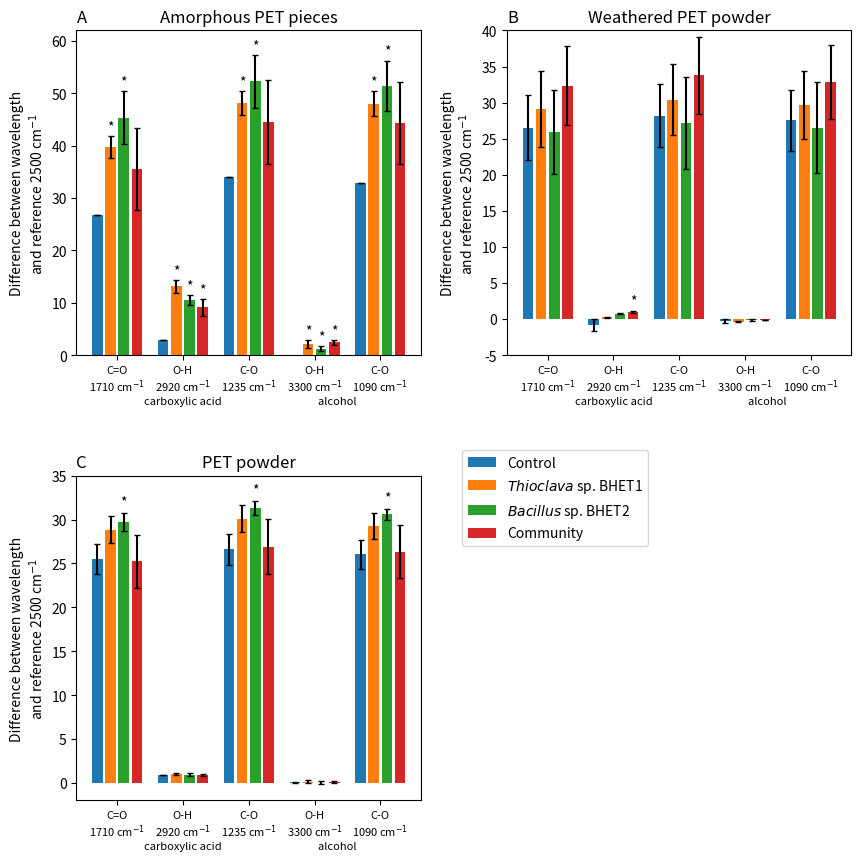

Write Python code to recreate this figure.
import matplotlib.pyplot as plt

#Ratios
#LC = [[[20.31249999999995, 25.092348801553452, 33.080356633021744, 41.24302378036121], [3.1322115384615414, 8.83852603938361, 8.540524350280174, 11.295700664640187], [25.550480769230706, 30.289310486941005, 37.92594797133513, 51.11138918438155], [0.9471153846153918, 2.450816759716521, 1.8779323310097489, 3.646974562812011], [24.759615384615316, 30.171155609308297, 37.32073533734833, 50.83062305445437]], [[0.0, 7.902078269160528, 8.48033201509093, 13.452472612463314], [4.440892098500626e-16, 2.312011417460884, 2.3316066693983015, 3.053817188529911], [0.0, 9.909117886906596, 9.565718789620947, 14.991589140520952], [1.1102230246251565e-16, 0.959053280364334, 0.4799422706870801, 0.43535603490306823], [0.0, 9.86822852663532, 9.355281963964481, 14.674491592673128]], [['', '', '', ''], ['', '*', '*', '*'], ['', '', '', ''], ['', '', '', '*'], ['', '', '', '']]]
#PET1 = [[[56.43277182031644, 48.24270187046775, 126.30893382586562, 112.72469120026993], [-0.48414626013663015, 1.4123946307494935, 4.907886362182062, 4.211685407615526], [59.42035718096519, 50.4844130409172, 132.26575273458346, 117.9767867791096], [0.19783197289797694, 0.39548482944578467, 0.5329431331158568, 0.5310908084163971], [57.996526888604954, 49.24338088038943, 129.24400227082128, 115.03397009966507]], [[22.71509597641319, 10.250394477149348, 82.21011247174627, 5.6501156106356625], [1.7246556200547387, 0.22124684521009, 2.8662911459121796, 0.283586532422518], [22.954021995676296, 10.590542903784817, 87.05835073818882, 5.490760394979528], [0.7230704692932887, 0.13792915251480062, 0.03433668130531724, 0.14945730136355695], [22.367540223377837, 10.18215348496744, 85.17097943173441, 5.002519748874809]], [['', '', '', '*'], ['', '', '', '*'], ['', '', '', '*'], ['', '', '', ''], ['', '', '', '*']]]
#PET2 = [[[1302.4157894731186, 271.5482082488153, 168.65842385734865, 136.8754992319408], [43.07894736840248, 9.236747802569207, 5.70890209742436, 5.066359447004249], [1355.3005847947336, 284.04550371872733, 177.30031199471742, 146.21428571427498], [0.4631578947373051, 0.8136240703178149, 0.5641490742638552, 0.5966205837173223], [1326.5549707596583, 276.4825219743056, 172.7835849787078, 143.1181259600509]], [[1059.8339253247345, 127.05797267740135, 115.46076705410786, 21.73833432141522], [33.65060686771691, 4.3998274665093575, 4.044804577766663, 1.2174066871075702], [1102.110315160371, 133.98621992460292, 121.17114062180947, 25.110393002387266], [2.7043004635618435, 0.33466507132055984, 0.5982350636686298, 0.439792699091906], [1077.7996692775728, 130.62297484573583, 117.75164970119535, 24.859418184291663]], [['', '', '', ''], ['', '', '', ''], ['', '', '', ''], ['', '', '', ''], ['', '', '', '']]]

#Differences
LC = [[[26.78, 39.72777777777778, 45.36555555555555, 35.57111111111111], [2.9566666666666777, 13.110000000000005, 10.567777777777778, 9.136666666666665], [34.04333333333334, 48.14444444444445, 52.25555555555555, 44.533333333333324], [-0.07333333333332348, 2.0944444444444485, 1.2144444444444389, 2.4377777777777774], [32.94666666666666, 47.97666666666667, 51.41777777777778, 44.31222222222221]], [[0.0, 2.1033770612347147, 4.989598316300093, 7.7789851443837525], [0.0, 1.2101821105687915, 0.9997975103631683, 1.66089890877957], [0.0, 2.2603938256227774, 4.9711794064746915, 8.044728202484645], [0.0, 0.7358408308833201, 0.4652703979514212, 0.4967027081131039], [0.0, 2.3891064500414445, 4.840083664209042, 7.790916521623984]], [['', '*', '*', ''], ['', '*', '*', '*'], ['', '*', '*', ''], ['', '*', '*', '*'], ['', '*', '*', '']]]
PET1 = [[[26.524444444444445, 29.095555555555563, 25.912222222222216, 32.318888888888885], [-0.8577777777777698, 0.23444444444444437, 0.7555555555555552, 0.9233333333333226], [28.20555555555556, 30.42555555555555, 27.157777777777767, 33.77222222222222], [-0.3077777777777726, -0.37333333333333957, -0.14888888888889085, -0.13777777777778036], [27.53, 29.676666666666666, 26.537777777777773, 32.911111111111104]], [[4.547432595418706, 5.247766603135821, 5.763940481696798, 5.488163919734591], [0.8366615021236459, 0.07494854201796346, 0.12341838908943915, 0.13695092389449373], [4.34083140469088, 4.9340369868551255, 6.421457278550323, 5.3423897644276845], [0.2622033891542039, 0.08055363982395837, 0.09318771709449337, 0.05852086258784639], [4.2401633441631885, 4.762529673281727, 6.333002525473544, 5.121451135019745]], [['', '', '', ''], ['', '', '', '*'], ['', '', '', ''], ['', '', '', ''], ['', '', '', '']]]
PET2 = [[[25.539999999999996, 28.86777777777777, 29.728888888888893, 25.268888888888885], [0.8988888888888861, 0.9988888888888852, 0.9377777777777823, 0.892222222222216], [26.603333333333335, 30.116666666666656, 31.334444444444443, 26.917777777777786], [0.08222222222222797, 0.1311111111111103, 0.024444444444445896, 0.06111111111111237], [26.047777777777778, 29.305555555555546, 30.584444444444447, 26.334444444444443]], [[1.6977130586850213, 1.5757522209181178, 1.0334635521295594, 3.032096613985639], [0.020608041101116022, 0.15341382750304958, 0.15715840872221787, 0.1508085205700949], [1.7263470317621825, 1.5107246237779013, 0.7578347974637477, 3.1070878747998742], [0.07410369778014149, 0.17847778849944496, 0.18103270286380346, 0.13098864336788477], [1.6810960563326878, 1.4674879855229832, 0.6500845149234235, 3.0119297780084997]], [['', '', '*', ''], ['', '', '', ''], ['', '', '*', ''], ['', '', '', ''], ['', '', '*', '']]]


plt.figure(figsize=(10,10))
ax1 = plt.subplot2grid((14,2), (0,0), rowspan=6)
ax1.set_title('A', loc='left')
ax1.set_title('Amorphous PET pieces')
ax2b = plt.subplot2grid((14,2), (0,1), rowspan=6)
ax2b.set_title('B', loc='left')
ax2b.set_title('Weathered PET powder')
ax3c = plt.subplot2grid((14,2), (8,0), rowspan=6)
ax3c.set_title('C', loc='left')
ax3c.set_title('PET powder')

ax1.set_ylim([0,62])
ax2b.set_ylim([-5, 40])
ax3c.set_ylim([-2, 35])


"""
ax2a = plt.subplot2grid((14,2), (3,1), rowspan=3)
ax3b = plt.subplot2grid((14,2), (10,0), rowspan=2)
ax3a = plt.subplot2grid((14,2), (12,0), rowspan=2)
ax2b.set_ylim([10,230])
ax2a.set_ylim([0,8])
ax3c.set_ylim([500, 2600])
ax3b.set_ylim([15, 500])
ax3a.set_ylim([0,15])

def remove(xy, ax):
    if xy == 'x':
        ax.tick_params(axis='x',which='both',top='off', bottom='off')
        plt.setp(ax.get_xticklabels(), visible=False)
    elif xy == 'y':
        ax.tick_params(axis='y',which='both',left='off', right='off')
        plt.setp(ax.get_yticklabels(), visible=False)
    return
remove('x', ax2b)
remove('x', ax3c)
remove('x', ax3b)

ax2b.spines['bottom'].set_visible(False)
ax2a.spines['top'].set_visible(False)

ax3c.spines['bottom'].set_visible(False)
ax3b.spines['bottom'].set_visible(False)
ax3b.spines['top'].set_visible(False)
ax3a.spines['top'].set_visible(False)

d = .015
kwargs = dict(transform=ax2b.transAxes, color='k', clip_on=False)
ax2b.plot((-d, +d), (-d, +d), **kwargs)
ax2b.plot((1 - d, 1 + d), (-d, +d), **kwargs)
kwargs.update(transform=ax2a.transAxes)
ax2a.plot((-d, +d), (1 - d, 1 + d), **kwargs)
ax2a.plot((1 - d, 1 + d), (1 - d, 1 + d), **kwargs)

kwargs = dict(transform=ax3c.transAxes, color='k', clip_on=False)
ax3c.plot((-d, +d), (-d, +d), **kwargs)
ax3c.plot((1 - d, 1 + d), (-d, +d), **kwargs)
kwargs.update(transform=ax3b.transAxes)
ax3b.plot((-d, +d), (1 - d, 1 + d), **kwargs)
ax3b.plot((1 - d, 1 + d), (1 - d, 1 + d), **kwargs)
ax3b.plot((-d, +d), (-d, +d), **kwargs)
ax3b.plot((1 - d, 1 + d), (-d, +d), **kwargs)
kwargs.update(transform=ax3a.transAxes)
ax3a.plot((-d, +d), (1 - d, 1 + d), **kwargs)
ax3a.plot((1 - d, 1 + d), (1 - d, 1 + d), **kwargs)
"""

labels = ['Control', r'$Thioclava$ sp. BHET1', r'$Bacillus$ sp. BHET2', 'Community']
colors = ['#1f77b4', '#ff7f0e', '#2ca02c', '#d62728']
x = [1, 2, 3, 4]
xplc = 2.5
xlabs = []       
          
for a in range(len(LC[0])):
    if a == 0:
        for b in range(len(LC[0][a])):
            ax1.bar(x[b], LC[0][a][b], yerr=LC[1][a][b], capsize=2, label=labels[b], color=colors[b], width=0.8)
            #ax2a.bar(x[b], PET1[0][a][b], yerr=PET1[1][a][b], capsize=2, label=labels[b], color=colors[b], width=0.8)
            ax2b.bar(x[b], PET1[0][a][b], yerr=PET1[1][a][b], capsize=2, label=labels[b], color=colors[b], width=0.8)
            #ax3a.bar(x[b], PET2[0][a][b], yerr=PET2[1][a][b], capsize=2, label=labels[b], color=colors[b], width=0.8)
            #ax3b.bar(x[b], PET2[0][a][b], yerr=PET2[1][a][b], capsize=2, label=labels[b], color=colors[b], width=0.8)
            ax3c.bar(x[b], PET2[0][a][b], yerr=PET2[1][a][b], capsize=2, label=labels[b], color=colors[b], width=0.8)
    else:
        ax1.bar(x, LC[0][a], yerr=LC[1][a], capsize=2, color=colors, width=0.8)
        #ax2a.bar(x, PET1[0][a], yerr=PET1[1][a], capsize=2, color=colors, width=0.8)
        ax2b.bar(x, PET1[0][a], yerr=PET1[1][a], capsize=2, color=colors, width=0.8)
        #ax3a.bar(x, PET2[0][a], yerr=PET2[1][a], capsize=2, color=colors, width=0.8)
        #ax3b.bar(x, PET2[0][a], yerr=PET2[1][a], capsize=2, color=colors, width=0.8)
        ax3c.bar(x, PET2[0][a], yerr=PET2[1][a], capsize=2, color=colors, width=0.8)
    ttxt_LC, ttxt_PET1, ttxt_PET2 = [], [], []
    for b in range(len(LC[0][a])):
        ttxt_LC.append(LC[0][a][b]+LC[1][a][b]+0.5)
        ttxt_PET1.append(PET1[0][a][b]+PET1[1][a][b]+0.5)
        ttxt_PET2.append(PET2[0][a][b]+PET2[1][a][b]+0.5)
    for b in range(len(LC[2][a])):
        ax1.text(x[b], ttxt_LC[b], LC[2][a][b], ha='center', va='bottom')
        """
        if ttxt_PET1[b] < 20:
            ax2a.text(x[b], ttxt_PET1[b], PET1[2][a][b], ha='center', va='bottom')
        else:
        """
        ax2b.text(x[b], ttxt_PET1[b], PET1[2][a][b], ha='center', va='bottom')
        #ax3a.text(x[b], ttxt_PET2[b], PET2[2][a][b], ha='center', va='bottom')
        #ax3b.text(x[b], ttxt_PET2[b], PET2[2][a][b], ha='center', va='bottom')
        ax3c.text(x[b], ttxt_PET2[b], PET2[2][a][b], ha='center', va='bottom')
    for b in range(len(x)):
        x[b] += 5
    xlabs.append(xplc)
    xplc += 5

ax3c.legend(bbox_to_anchor=(1.1, 1.1))

bonds = ['C=O\n1710 cm$^{-1}$', 'O-H\n2920 cm$^{-1}$\ncarboxylic acid', 'C-O\n1235 cm$^{-1}$', 'O-H\n3300 cm$^{-1}$\n                  alcohol', 'C-O\n1090 cm$^{-1}$\n']
plt.sca(ax1)
plt.xticks(xlabs, bonds, fontsize=8)
plt.ylabel('Difference between wavelength\nand reference 2500 cm$^{-1}$')
#plt.sca(ax2a)
plt.sca(ax2b)
plt.xticks(xlabs, bonds, fontsize=8)
plt.ylabel('Difference between wavelength\nand reference 2500 cm$^{-1}$')
#plt.text(-4, 8.2, 'Ratio between wavelengths', va='center', rotation=90)
#plt.sca(ax3a)
#plt.xticks(xlabs, bonds, fontsize=8)
plt.sca(ax3c)
plt.xticks(xlabs, bonds, fontsize=8)
plt.ylabel('Difference between wavelength\nand reference 2500 cm$^{-1}$')

plt.subplots_adjust(wspace=0.25)
plt.savefig('Combined differences.png', dpi=300)